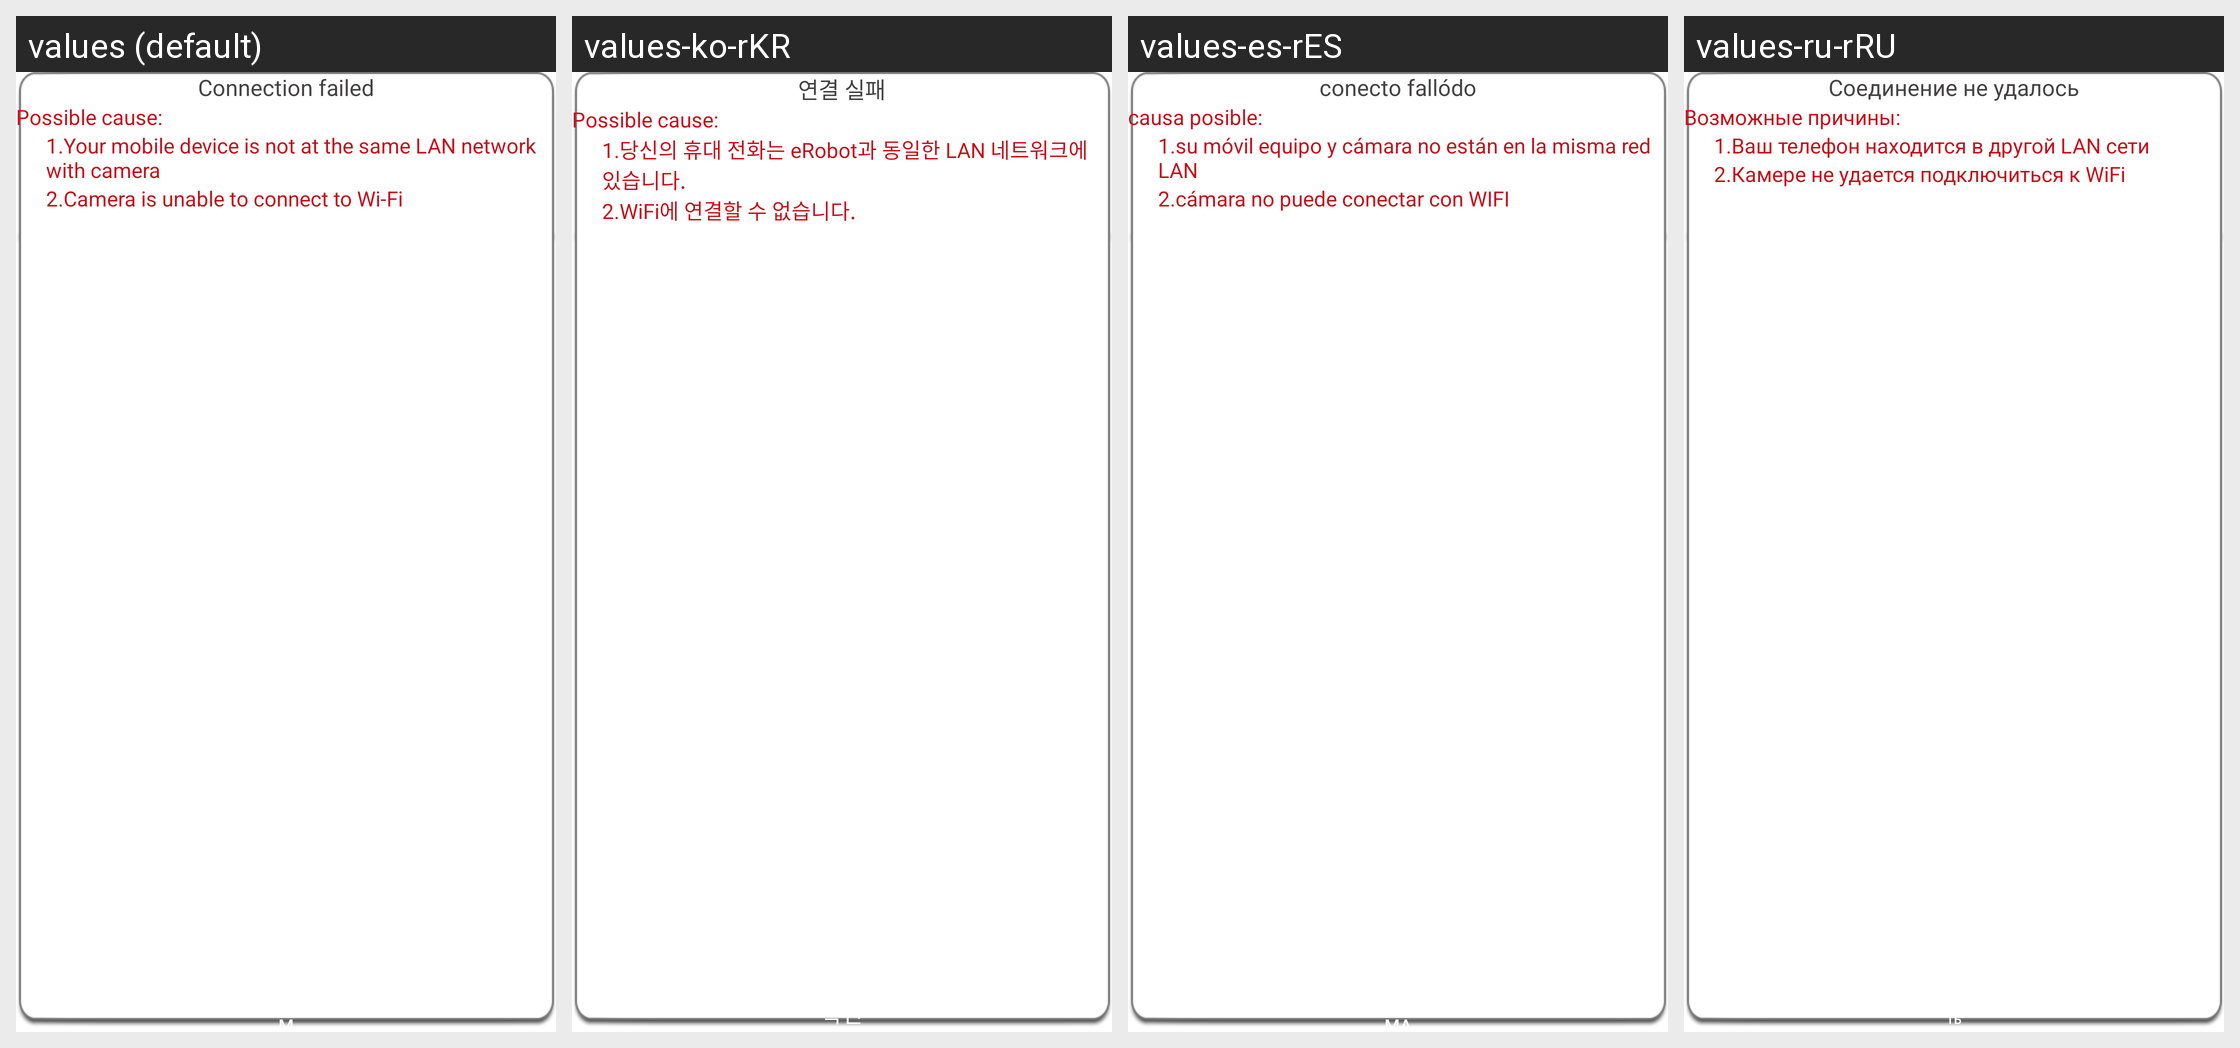

Locale-by-locale string values for the Android screen shown in this grid:
Android screen res/layout/dialog_prompt_box1.xml rendered under 4 locales, left to right: values (default), values-ko-rKR, values-es-rES, values-ru-rRU. Device: Nexus 5 (rendered at 1080×1920; each locale shown at half size, 540×960, under a caption strip naming it); theme Theme.MaterialComponents.DayNight.NoActionBar.
Other locales in the repository, not shown: values-fr-rFR, values-zh-rCN, values-zh-rHK.
Strings drawn on this screen, with the default value and each locale's value (text and hints the layout hard-codes, and strings that could not be matched under every locale, appear in the picture but are not listed):

connect_fail_remind
  values: Connection failed
  values-ko-rKR: 연결 실패
  values-es-rES: conecto fallódo
  values-ru-rRU: Соединение не удалось

reason
  values: Possible cause:
  values-ko-rKR: Possible cause:
  values-es-rES: causa posible:
  values-ru-rRU: Возможные причины:

reason1
  values: 1.Your mobile device is not at the same LAN network with camera
  values-ko-rKR: 1.당신의 휴대 전화는 eRobot과 동일한 LAN 네트워크에 있습니다.
  values-es-rES: 1.su móvil equipo y cámara no están en la misma red LAN
  values-ru-rRU: 1.Ваш телефон находится в другой LAN сети

reason2
  values: 2.Camera is unable to connect to Wi-Fi
  values-ko-rKR: 2.WiFi에 연결할 수 없습니다.
  values-es-rES: 2.cámara no puede conectar con WIFI
  values-ru-rRU: 2.Камере не удается подключиться к WiFi

bt_determine
  values: Confirm
  values-ko-rKR: 확인
  values-es-rES: confirma
  values-ru-rRU: Подтвердить
